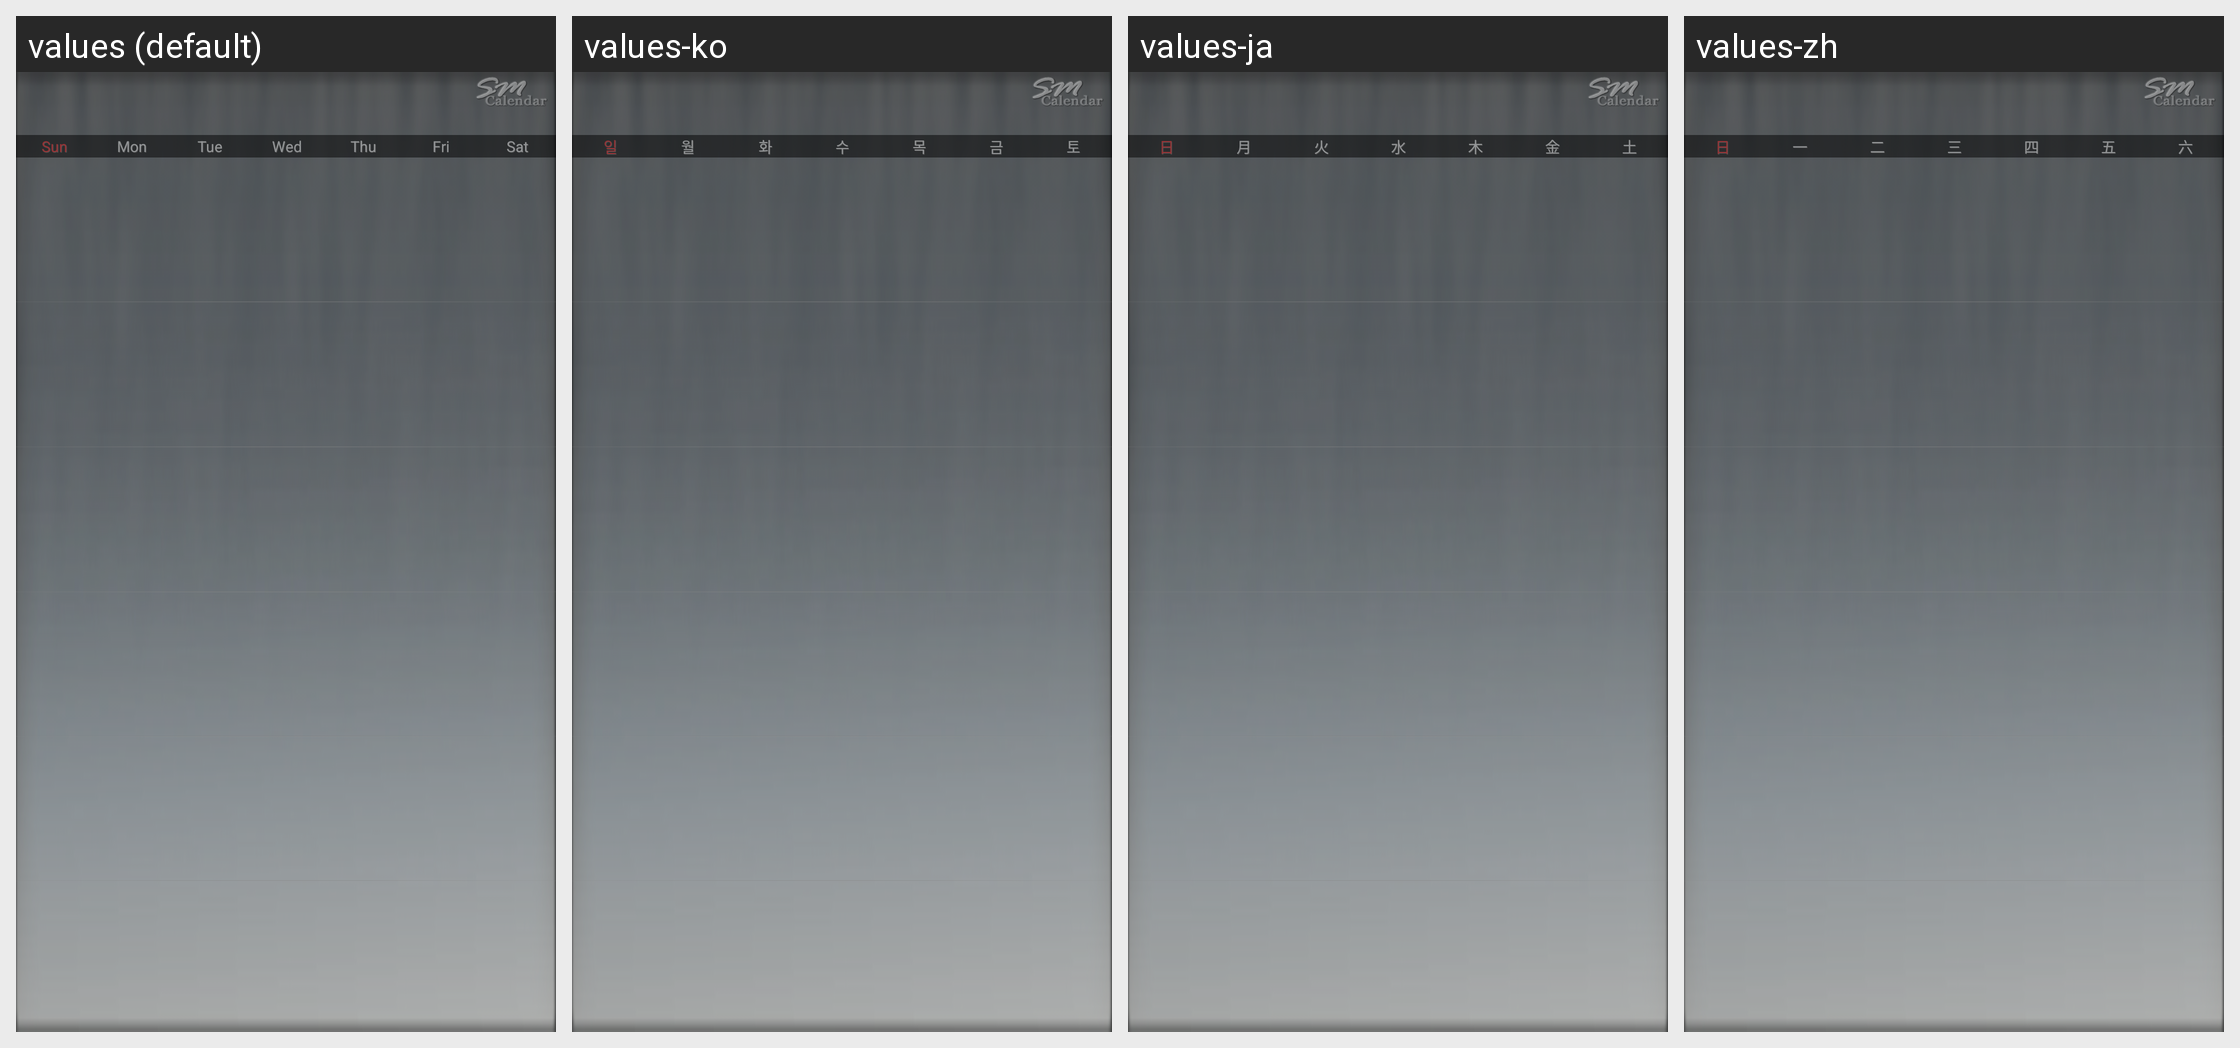

The Android screen above is rendered under several locales of the same app. Produce the string resources it draws, with the default and per-locale values.
Android screen res/layout/widget_calendar_4x4.xml rendered under 4 locales, left to right: values (default), values-ko, values-ja, values-zh. Device: Nexus 5 (rendered at 1080×1920; each locale shown at half size, 540×960, under a caption strip naming it); theme Theme.SmStyle.
Other locales in the repository, not shown: values-zh-rCN.
Strings drawn on this screen, with the default value and each locale's value (text and hints the layout hard-codes, and strings that could not be matched under every locale, appear in the picture but are not listed):

sunday
  values: Sun
  values-ko: 일
  values-ja: 日
  values-zh: 日

monday
  values: Mon
  values-ko: 월
  values-ja: 月
  values-zh: 一

tuesday
  values: Tue
  values-ko: 화
  values-ja: 火
  values-zh: 二

wednesday
  values: Wed
  values-ko: 수
  values-ja: 水
  values-zh: 三

thursday
  values: Thu
  values-ko: 목
  values-ja: 木
  values-zh: 四

friday
  values: Fri
  values-ko: 금
  values-ja: 金
  values-zh: 五

saturday
  values: Sat
  values-ko: 토
  values-ja: 土
  values-zh: 六
